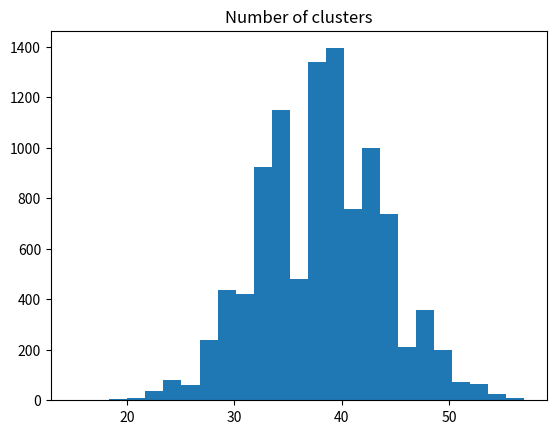

This figure's Python source:
import numpy as np
import matplotlib.pyplot as plt

# Set up the random number generator.
rnd = np.random.default_rng()

slug = np.array([
    'X', 'X', 'X', 'X', 'X', 'X', 'H', 'X', 'X', 'H', 'X', 'H', 'H', 'X', 'X',
    'X', 'X', 'X', 'X', 'X', 'X', 'H', 'X', 'X', 'X', 'X', 'X', 'H', 'X', 'X',
    'X', 'X', 'H', 'H', 'X', 'X', 'X', 'X', 'X', 'H', 'X', 'X', 'H', 'X', 'H',
    'X', 'X', 'X', 'H', 'H', 'X', 'X', 'X', 'X', 'X', 'H', 'X', 'H', 'X', 'X',
    'X', 'X', 'H', 'H', 'X', 'H', 'H', 'X', 'X', 'X', 'X', 'X', 'X', 'X', 'X',
    'X', 'X', 'H', 'X', 'X', 'X', 'H', 'X', 'X', 'H', 'X', 'X', 'H', 'X', 'H',
    'X', 'X', 'H', 'X', 'X', 'X', 'H', 'X', 'X', 'X'
])

slug_runs = 0
current_element = 'start-marker'  # Something that is always != to the elements.
for element in slug:
    if element != current_element:  # The previous cluster has finished.
        slug_runs = slug_runs + 1  # Record we are in a new cluster.
        current_element = element  # Give the starting element for the new cluster.
# Show the count.
slug_runs

random_hand = np.array([
    'X', 'X', 'H', 'X', 'X', 'X', 'X', 'H', 'H', 'X', 'X', 'X', 'H', 'H', 'H',
    'X', 'X', 'X', 'X', 'X', 'H', 'X', 'X', 'X', 'H', 'X', 'X', 'H', 'X', 'X',
    'X', 'X', 'H', 'X', 'H', 'H', 'X', 'X', 'X', 'X', 'X', 'X', 'X', 'X', 'X',
    'H', 'X', 'X', 'X', 'X', 'X', 'X', 'H', 'H', 'X', 'X', 'X', 'X', 'X', 'H',
    'H', 'H', 'X', 'X', 'X', 'X', 'X', 'X', 'H', 'X', 'H', 'X', 'H', 'X', 'X',
    'H', 'X', 'H', 'X', 'X', 'X', 'X', 'X', 'X', 'X', 'X', 'X', 'H', 'X', 'X',
    'X', 'X', 'X', 'X', 'X', 'H', 'H', 'H', 'X', 'X'
])
random_runs = 0
current_element = 'start-marker'  # Something that is always != to the elements.
for element in random_hand:
    if element != current_element:  # The previous cluster has finished.
        random_runs = random_runs + 1  # Record we are in a new cluster.
        current_element = element  # Give the starting element for the new cluster.
# Show the result.
random_runs

# Set the number of trials.
n_trials = 10_000

# An empty array to store the trials.
results = np.zeros(n_trials)

for i in range(n_trials):
    # Sample 100 "at-bats" with Slug's own probabilities.
    hits_misses = rnd.choice(['H', 'X'], p=[0.25, 0.75], size=100)
    # How many runs (of any length >=1) are there in the 100 at-bats?
    fake_runs = 0
    current_element = 'start-marker'  # Something always != to the elements.
    for element in hits_misses:
        if element != current_element:  # The previous cluster has finished.
            fake_runs = fake_runs + 1  # Record we are in a new cluster.
            current_element = element  # Give the starting element for the new cluster.
    # Record the result.
    results[i] = fake_runs

plt.hist(results, bins=25)
plt.title('Distribution of number of clusters in random hit/miss arrays')
plt.title('Number of clusters')